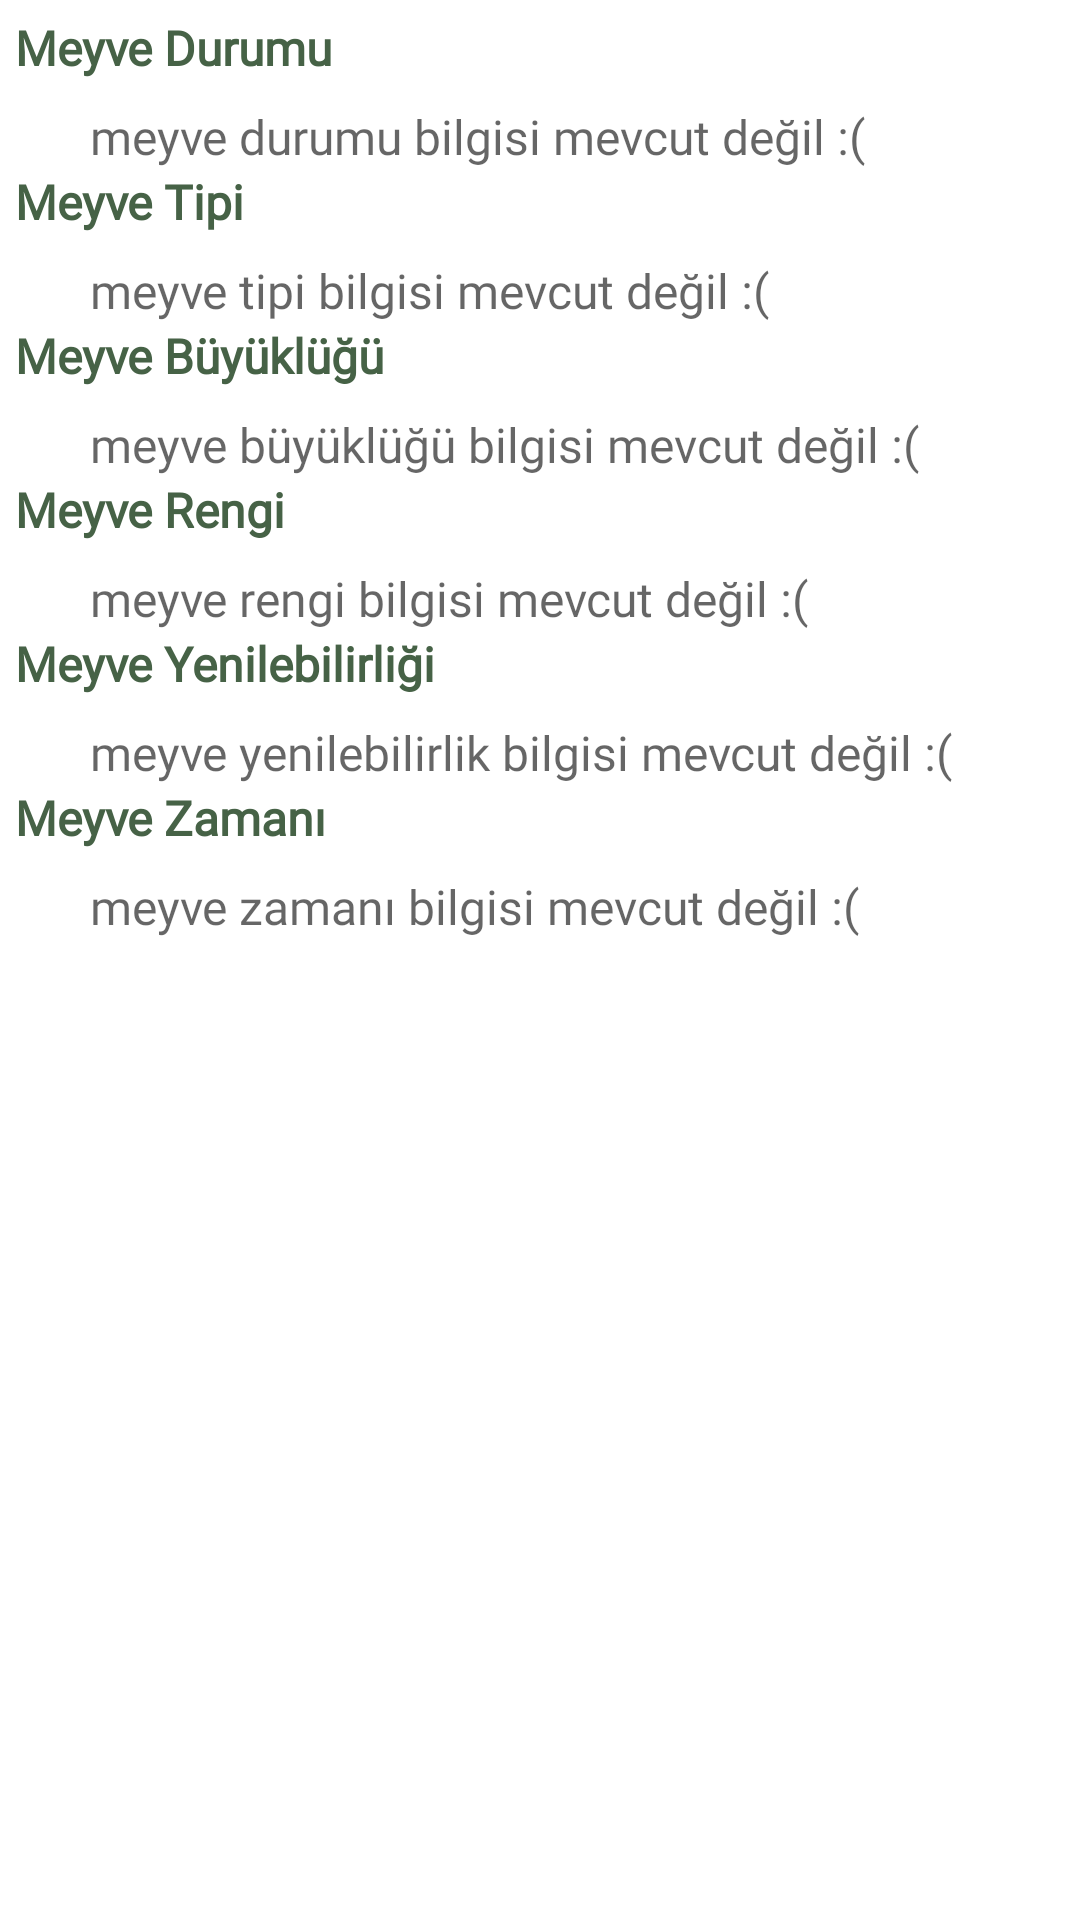

Reconstruct the res/layout file that produces this screen, plus the resources it refers to.
<!-- AndroidManifest.xml: application theme Theme.Bitki_Bilgi_Sistemi -->
<!-- res/layout/fragment_meyve.xml -->
<?xml version="1.0" encoding="utf-8"?>
<ScrollView xmlns:android="http://schemas.android.com/apk/res/android"
    xmlns:app="http://schemas.android.com/apk/res-auto"
    xmlns:tools="http://schemas.android.com/tools"
    android:layout_width="match_parent"
    android:layout_height="wrap_content"
    android:padding="@dimen/scrollViewPadding"
    android:layout_margin="@dimen/scrollViewMargin"



    tools:context="com.example.bitki_bilgi_sistemi.TableFragments.MeyveFragment">

    <LinearLayout
        android:layout_width="match_parent"
        android:layout_height="wrap_content"
        android:orientation="vertical"
        >

        <TextView

            android:layout_width="wrap_content"
            android:layout_height="wrap_content"

            android:fontFamily="@font/sniglet"
            android:lineSpacingExtra="@dimen/lineSpacingExtra"

            android:text="Meyve Durumu"
            android:textColor="@color/title_color"
            android:textSize="@dimen/titleInfoSize"
            android:textStyle="bold"


            />
        <TextView
            android:id="@+id/tv_meyveDurumu"
            android:layout_width="wrap_content"
            android:layout_height="wrap_content"

            android:fontFamily="@font/sniglet"

            android:lineSpacingExtra="@dimen/lineSpacingExtra"
            android:paddingStart="@dimen/infoPaddingStart"
            android:textSize="@dimen/infoSize"
            android:paddingBottom="@dimen/infoPaddingBottom"
            android:paddingTop="@dimen/infoPaddingTop"

            android:hint="meyve durumu bilgisi mevcut değil :("
            android:textColor="@color/description_color"

            />
        <TextView

            android:layout_width="wrap_content"
            android:layout_height="wrap_content"

            android:fontFamily="@font/sniglet"
            android:lineSpacingExtra="@dimen/lineSpacingExtra"

            android:text="Meyve Tipi"
            android:textColor="@color/title_color"
            android:textSize="@dimen/titleInfoSize"
            android:textStyle="bold"


            />

        <TextView
            android:id="@+id/tv_meyveTipi"
            android:layout_width="wrap_content"
            android:layout_height="wrap_content"

            android:fontFamily="@font/sniglet"

            android:hint="meyve tipi bilgisi mevcut değil :("
            android:paddingTop="@dimen/infoPaddingTop"
            android:lineSpacingExtra="@dimen/lineSpacingExtra"
            android:paddingStart="@dimen/infoPaddingStart"
            android:textSize="@dimen/infoSize"
            android:paddingBottom="@dimen/infoPaddingBottom"


            android:textColor="@color/description_color"

            />

        <TextView

            android:layout_width="wrap_content"
            android:layout_height="wrap_content"

            android:fontFamily="@font/sniglet"
            android:lineSpacingExtra="@dimen/lineSpacingExtra"

            android:text="Meyve Büyüklüğü"
            android:textColor="@color/title_color"
            android:textSize="@dimen/titleInfoSize"
            android:textStyle="bold"


            />
        <TextView
            android:id="@+id/tv_meyveBuyuklugu"
            android:layout_width="wrap_content"
            android:layout_height="wrap_content"

            android:fontFamily="@font/sniglet"

            android:lineSpacingExtra="@dimen/lineSpacingExtra"
            android:paddingStart="@dimen/infoPaddingStart"
            android:textSize="@dimen/infoSize"
            android:paddingBottom="@dimen/infoPaddingBottom"
            android:paddingTop="@dimen/infoPaddingTop"

            android:hint="meyve büyüklüğü bilgisi mevcut değil :("
            android:textColor="@color/description_color"


            />
        <TextView

            android:layout_width="wrap_content"
            android:layout_height="wrap_content"

            android:fontFamily="@font/sniglet"
            android:lineSpacingExtra="@dimen/lineSpacingExtra"

            android:text="Meyve Rengi"
            android:textColor="@color/title_color"
            android:textSize="@dimen/titleInfoSize"
            android:textStyle="bold"


            />
        <TextView
            android:id="@+id/tv_meyveRengi"
            android:layout_width="wrap_content"
            android:layout_height="wrap_content"

            android:fontFamily="@font/sniglet"

            android:lineSpacingExtra="@dimen/lineSpacingExtra"
            android:paddingStart="@dimen/infoPaddingStart"
            android:textSize="@dimen/infoSize"
            android:paddingBottom="@dimen/infoPaddingBottom"
            android:paddingTop="@dimen/infoPaddingTop"

            android:hint="meyve rengi bilgisi mevcut değil :("
            android:textColor="@color/description_color"


            />
        <TextView

            android:layout_width="wrap_content"
            android:layout_height="wrap_content"

            android:fontFamily="@font/sniglet"
            android:lineSpacingExtra="@dimen/lineSpacingExtra"

            android:text="Meyve Yenilebilirliği"
            android:textColor="@color/title_color"
            android:textSize="@dimen/titleInfoSize"
            android:textStyle="bold"


            />
        <TextView
            android:id="@+id/tv_meyveYenilebilirlik"
            android:layout_width="wrap_content"
            android:layout_height="wrap_content"

            android:fontFamily="@font/sniglet"

            android:lineSpacingExtra="@dimen/lineSpacingExtra"
            android:paddingStart="@dimen/infoPaddingStart"
            android:textSize="@dimen/infoSize"
            android:paddingBottom="@dimen/infoPaddingBottom"
            android:paddingTop="@dimen/infoPaddingTop"

            android:hint="meyve yenilebilirlik bilgisi mevcut değil :("
            android:textColor="@color/description_color"


            />
        <TextView

            android:layout_width="wrap_content"
            android:layout_height="wrap_content"

            android:fontFamily="@font/sniglet"
            android:lineSpacingExtra="@dimen/lineSpacingExtra"

            android:text="Meyve Zamanı"
            android:textColor="@color/title_color"
            android:textSize="@dimen/titleInfoSize"
            android:textStyle="bold"


            />
        <TextView
            android:id="@+id/tv_meyveZamani"
            android:layout_width="wrap_content"
            android:layout_height="wrap_content"

            android:fontFamily="@font/sniglet"

            android:lineSpacingExtra="@dimen/lineSpacingExtra"
            android:paddingStart="@dimen/infoPaddingStart"
            android:textSize="@dimen/infoSize"
            android:paddingBottom="@dimen/infoPaddingBottom"
            android:paddingTop="@dimen/infoPaddingTop"

            android:hint="meyve zamanı bilgisi mevcut değil :("
            android:textColor="@color/description_color" />
    </LinearLayout>

</ScrollView>
<!-- resources referenced by this layout -->
<resources>
  <color name="description_color">#587E58</color>
  <color name="title_color">#466246</color>
  <dimen name="infoPaddingBottom">15dp</dimen>
  <dimen name="infoPaddingStart">25dp</dimen>
  <dimen name="infoPaddingTop">8dp</dimen>
  <dimen name="infoSize">16sp</dimen>
  <dimen name="lineSpacingExtra">3sp</dimen>
  <dimen name="scrollViewMargin">5dp</dimen>
  <dimen name="scrollViewPadding">5dp</dimen>
  <dimen name="titleInfoSize">16sp</dimen>
  <style name="Theme.Bitki_Bilgi_Sistemi" parent="Theme.MaterialComponents.DayNight.NoActionBar">
          
          <item name="colorPrimary">@color/purple_500</item>
          <item name="colorPrimaryVariant">@color/purple_700</item>
          <item name="colorOnPrimary">@color/white</item>
          
          <item name="colorSecondary">@color/teal_200</item>
          <item name="colorSecondaryVariant">@color/teal_700</item>
          <item name="colorOnSecondary">@color/black</item>
          
          <item name="android:statusBarColor" tools:targetApi="l">?attr/colorPrimaryVariant</item>
          
      </style>
  <color name="purple_500">#F7F7F7</color>
  <color name="purple_700">#FF3700B3</color>
  <color name="white">#FFFFFFFF</color>
  <color name="teal_200">#FF03DAC5</color>
  <color name="teal_700">#FF018786</color>
  <color name="black">#FF000000</color>
</resources>
